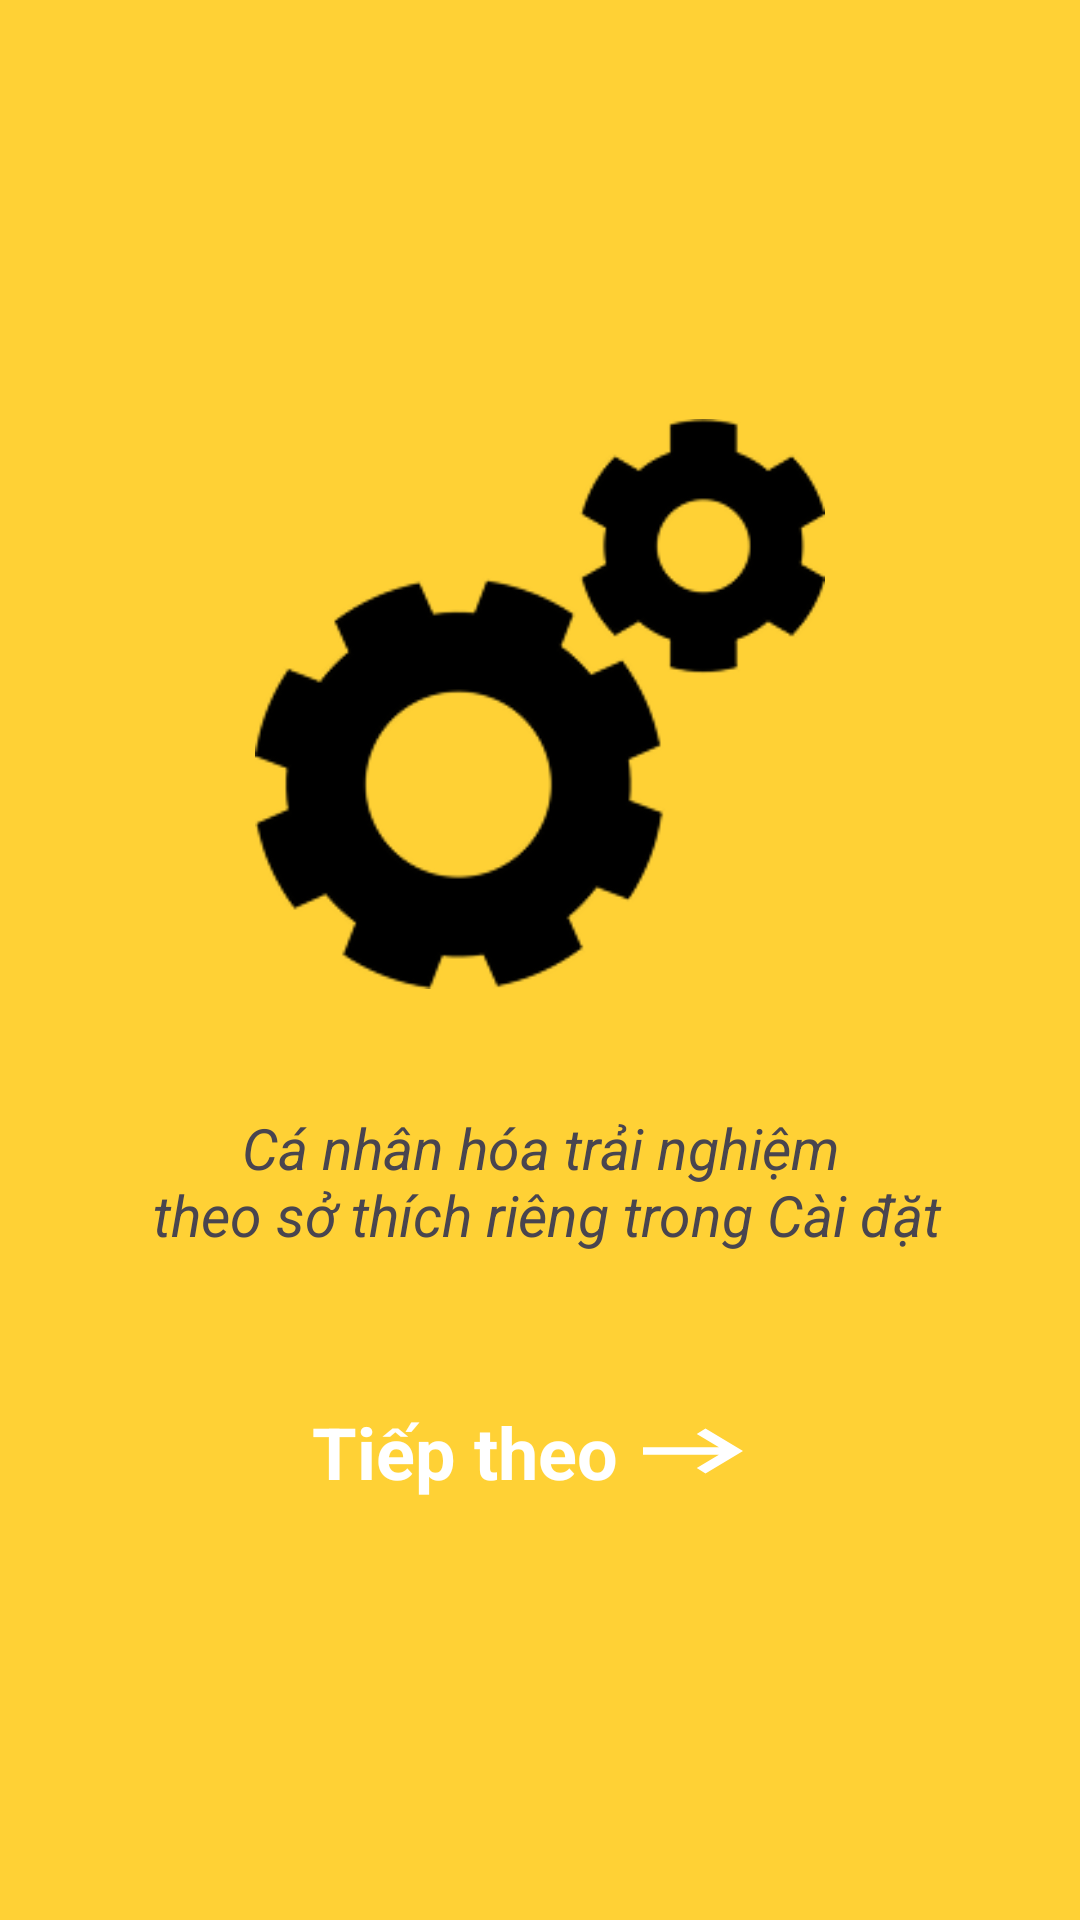

The Android layout XML behind this screen, and the referenced resources:
<!-- AndroidManifest.xml: application theme Theme.BeeChats -->
<!-- res/layout/introduce_setting.xml -->
<?xml version="1.0" encoding="utf-8"?>
<LinearLayout
    xmlns:android="http://schemas.android.com/apk/res/android"
    android:layout_width="match_parent"
    android:layout_height="match_parent"
    xmlns:tools="http://schemas.android.com/tools"
    tools:context=".ui.onboarding.IntroduceSettingActivity"
    android:background="@color/yellow"
    android:gravity="center"
    android:orientation="vertical">
    <ImageView
        android:layout_width="190dp"
        android:layout_height="190dp"
        android:src="@drawable/ic_setting"/>
    <TextView
        android:layout_width="match_parent"
        android:layout_height="wrap_content"
        android:text="@string/introduce_setting"
        android:textStyle="italic"
        android:textSize="19sp"
        android:gravity="center"
        android:layout_marginTop="40dp"/>
    <include
        android:id="@+id/btnNext"
        android:layout_height="wrap_content"
        android:layout_width="match_parent"
        android:layout_marginTop="50dp"
        layout="@layout/btn_continue"/>
</LinearLayout>
<!-- res/layout/btn_continue.xml (included above) -->
<?xml version="1.0" encoding="utf-8"?>
<LinearLayout
    xmlns:android="http://schemas.android.com/apk/res/android"
    android:layout_width="match_parent"
    android:layout_height="match_parent"
        android:layout_weight="2"
        android:orientation="horizontal"
        android:gravity="center"
    android:background="@color/yellow">
        <TextView
            android:layout_width="wrap_content"
            android:layout_height="wrap_content"
            android:text="@string/TiepTheo"
            android:textColor="@color/white"
            android:textSize="24sp"
            android:textStyle="bold"/>
        <ImageView
            android:layout_width="wrap_content"
            android:layout_height="wrap_content"
            android:src="@drawable/ic_continue"/>
</LinearLayout>
<!-- resources referenced by this layout -->
<resources>
  <color name="white">#FFFFFFFF</color>
  <color name="yellow">#ffd135</color>
  <!-- drawable ic_continue (drawable) -->
  <vector xmlns:android="http://schemas.android.com/apk/res/android"
      android:autoMirrored="true"
      android:height="30dp"
      android:tint="@color/white"
      android:viewportHeight="960"
      android:viewportWidth="960"
      android:width="50dp">
        
      <path android:fillColor="@android:color/white"
          android:pathData="M560,720L504,662L646,520L160,520L160,440L646,440L504,298L560,240L800,480L560,720Z"/>
      
  </vector>
  <!-- drawable ic_setting: png bitmap (drawable, 8092 bytes) -->
  <string name="TiepTheo">Tiếp theo</string>
  <string name="introduce_setting">Cá nhân hóa trải nghiệm\n theo sở thích riêng trong Cài đặt</string>
  <style name="Theme.BeeChats" parent="Base.Theme.BeeChats" />
  <style name="Base.Theme.BeeChats" parent="Theme.Material3.DayNight.NoActionBar">
          
          
      </style>
</resources>
